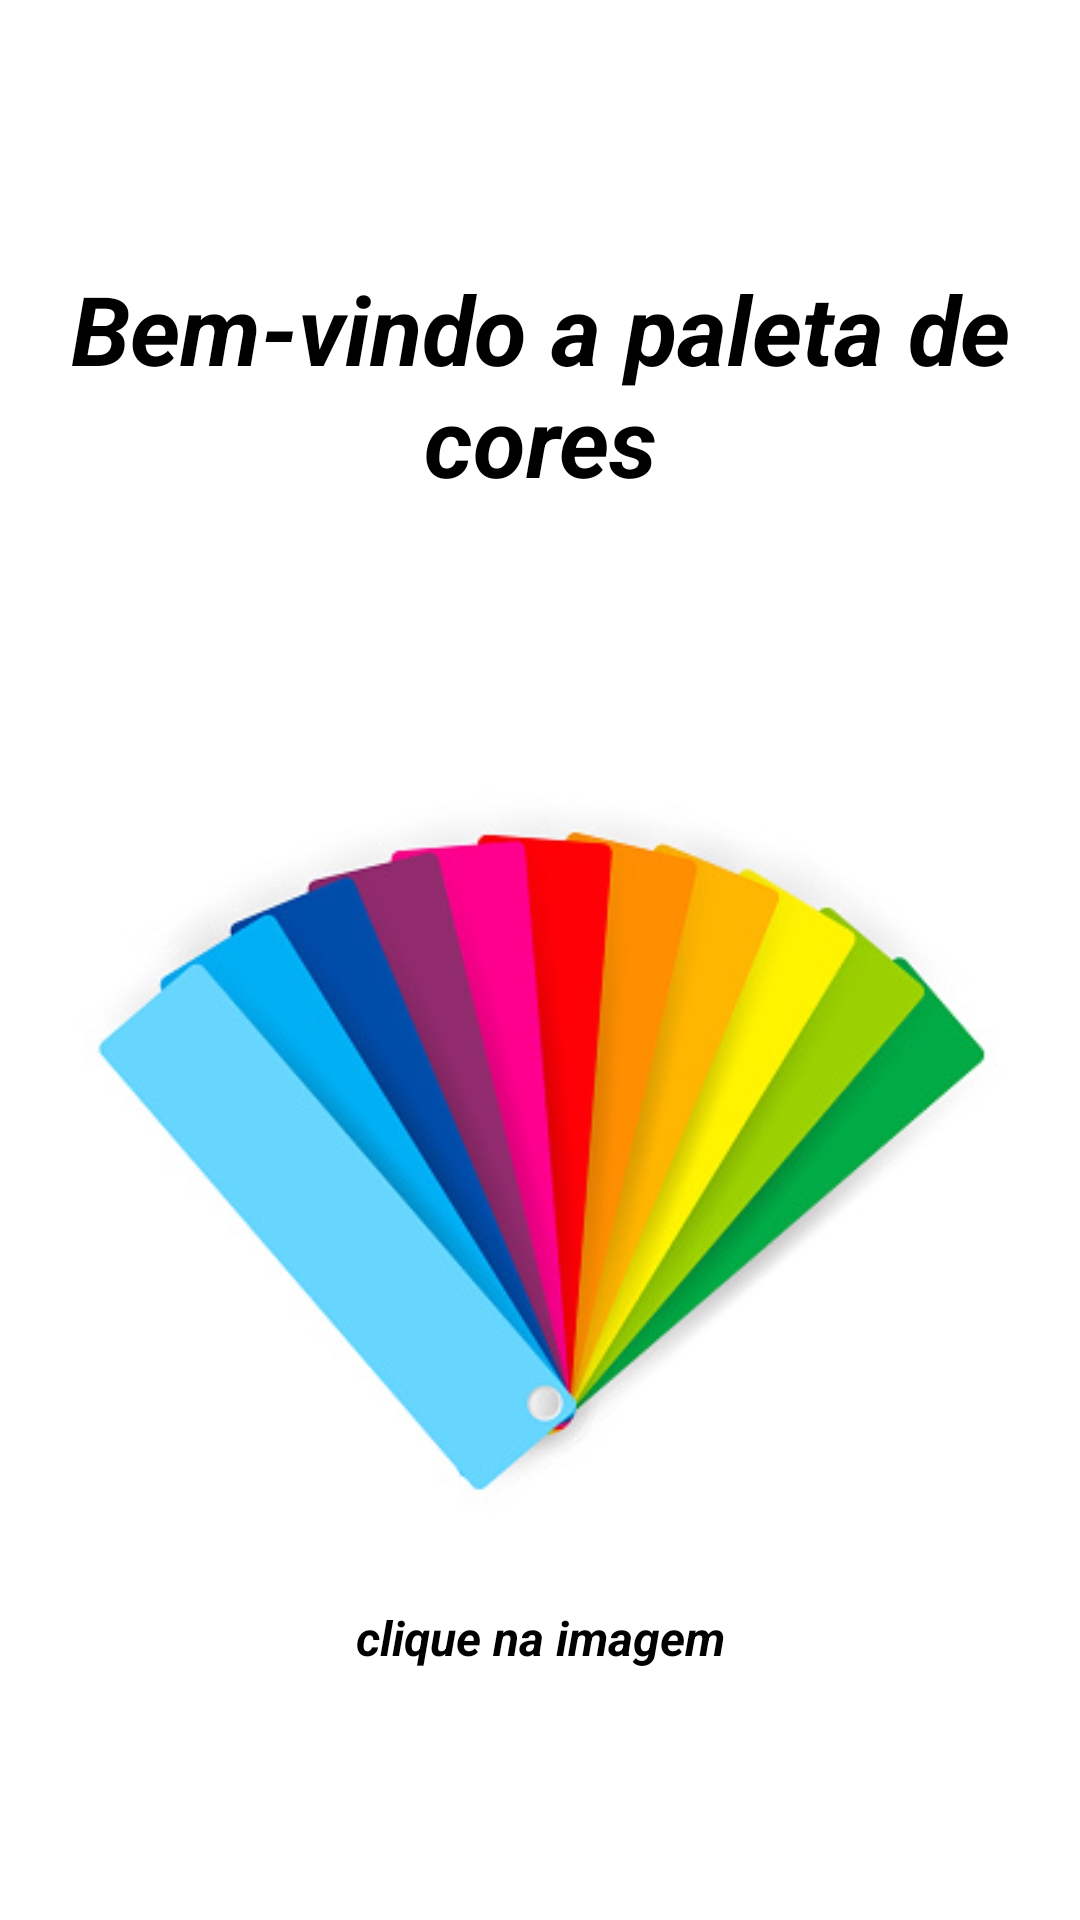

Produce the Android XML layout that renders to this screen, including the resource entries it uses.
<!-- AndroidManifest.xml: application theme Theme.DesafioTemaLivre -->
<!-- res/layout/activity_main.xml -->
<?xml version="1.0" encoding="utf-8"?>
<androidx.constraintlayout.widget.ConstraintLayout xmlns:android="http://schemas.android.com/apk/res/android"
    xmlns:app="http://schemas.android.com/apk/res-auto"
    xmlns:tools="http://schemas.android.com/tools"
    android:layout_width="match_parent"
    android:layout_height="match_parent"
    tools:context=".MainActivity">

    <ImageView
        android:id="@+id/imgPallet"
        android:layout_width="wrap_content"
        android:layout_height="wrap_content"
        android:layout_marginTop="169dp"
        app:layout_constraintStart_toStartOf="parent"
        app:layout_constraintTop_toTopOf="parent"
        app:srcCompat="@drawable/vectorpallet" />

    <TextView
        android:layout_width="match_parent"
        android:layout_height="wrap_content"
        android:text="clique na imagem"
        android:gravity="center"
        android:textSize="16dp"
        android:textStyle="bold|italic"
        android:textColor="@color/black"
        app:layout_constraintBottom_toBottomOf="parent"
        app:layout_constraintEnd_toEndOf="parent"
        app:layout_constraintStart_toStartOf="parent"
        app:layout_constraintTop_toTopOf="parent"
        app:layout_constraintVertical_bias="0.865" />

    <TextView
        android:id="@+id/textTitulo"
        android:layout_width="match_parent"
        android:layout_height="wrap_content"
        android:layout_marginTop="88dp"
        android:gravity="center"
        android:text="Bem-vindo a paleta de cores"
        android:textSize="32dp"
        android:textStyle="bold|italic"
        android:textColor="@color/black"
        app:layout_constraintEnd_toEndOf="parent"
        app:layout_constraintHorizontal_bias="0.0"
        app:layout_constraintStart_toStartOf="parent"
        app:layout_constraintTop_toTopOf="parent" />

</androidx.constraintlayout.widget.ConstraintLayout>
<!-- resources referenced by this layout -->
<resources>
  <color name="black">#FF000000</color>
  <!-- drawable vectorpallet: png bitmap (drawable, 95200 bytes) -->
  <style name="Theme.DesafioTemaLivre" parent="Theme.MaterialComponents.DayNight.DarkActionBar">
          
          <item name="colorPrimary">@color/purple_500</item>
          <item name="colorPrimaryVariant">@color/purple_700</item>
          <item name="colorOnPrimary">@color/white</item>
          
          <item name="colorSecondary">@color/teal_200</item>
          <item name="colorSecondaryVariant">@color/teal_700</item>
          <item name="colorOnSecondary">@color/black</item>
          
          <item name="android:statusBarColor" tools:targetApi="l">@color/black</item>
          
      </style>
  <color name="purple_500">#FF6200EE</color>
  <color name="purple_700">#FF3700B3</color>
  <color name="white">#FFFFFFFF</color>
  
  
      //red
  <color name="teal_200">#FF03DAC5</color>
  <color name="teal_700">#FF018786</color>
</resources>
